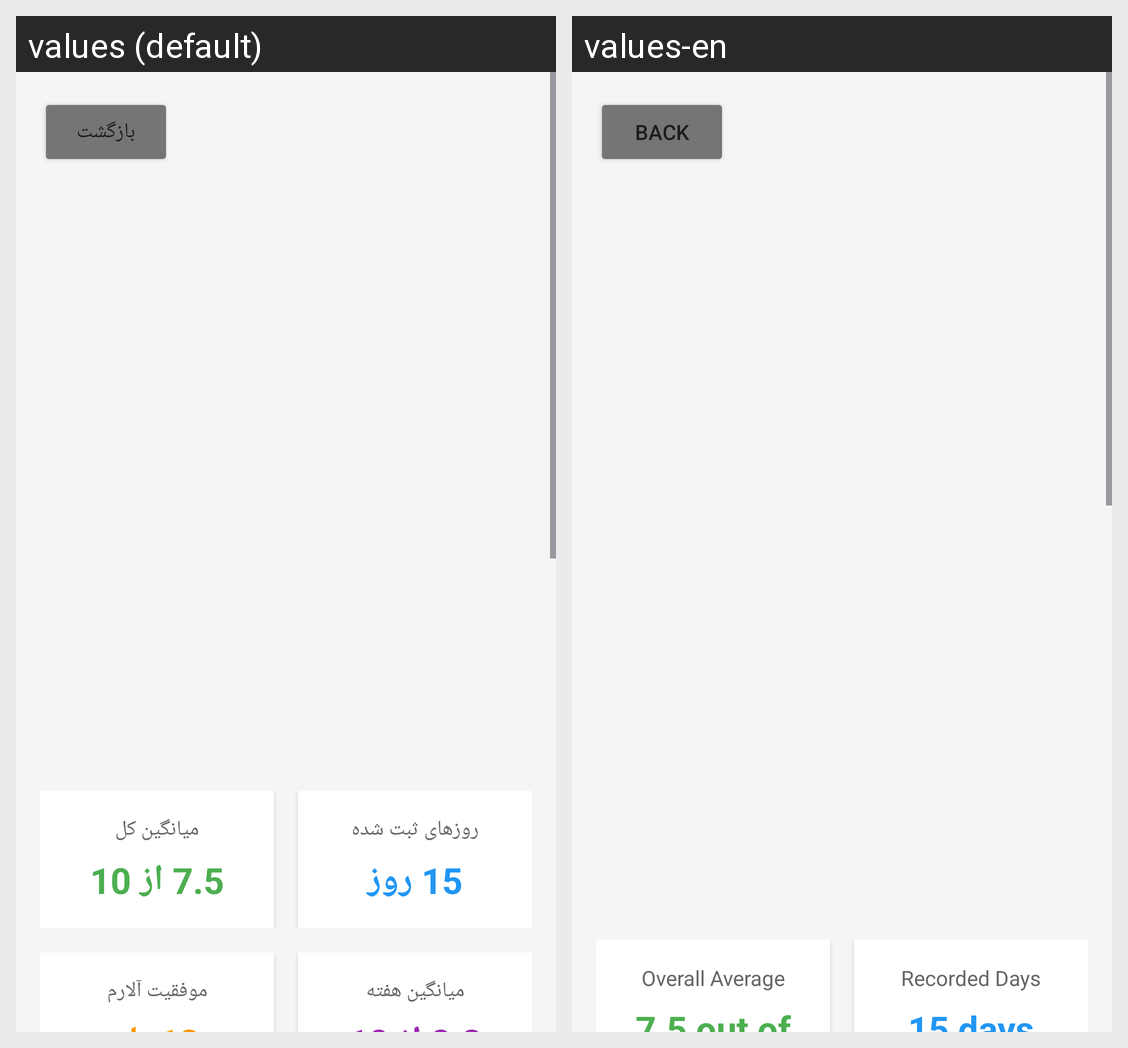

Strings drawn on this Android screen and how each of the app's shown locales translates them:
Android screen res/layout/activity_stats.xml rendered under 2 locales, left to right: values (default), values-en. Device: Nexus 5 (rendered at 1080×1920; each locale shown at half size, 540×960, under a caption strip naming it); theme Theme.AlixraPower.
Strings drawn on this screen, with the default value and each locale's value (text and hints the layout hard-codes, and strings that could not be matched under every locale, appear in the picture but are not listed):

back_navigation
  values: بازگشت
  values-en: Back

overall_average_stat
  values: میانگین کل
  values-en: Overall Average

sample_overall_rating
  values: 7.5 از 10
  values-en: 7.5 out of 10

recorded_days_stat
  values: روزهای ثبت شده
  values-en: Recorded Days

sample_days_count
  values: 15 روز
  values-en: 15 days
